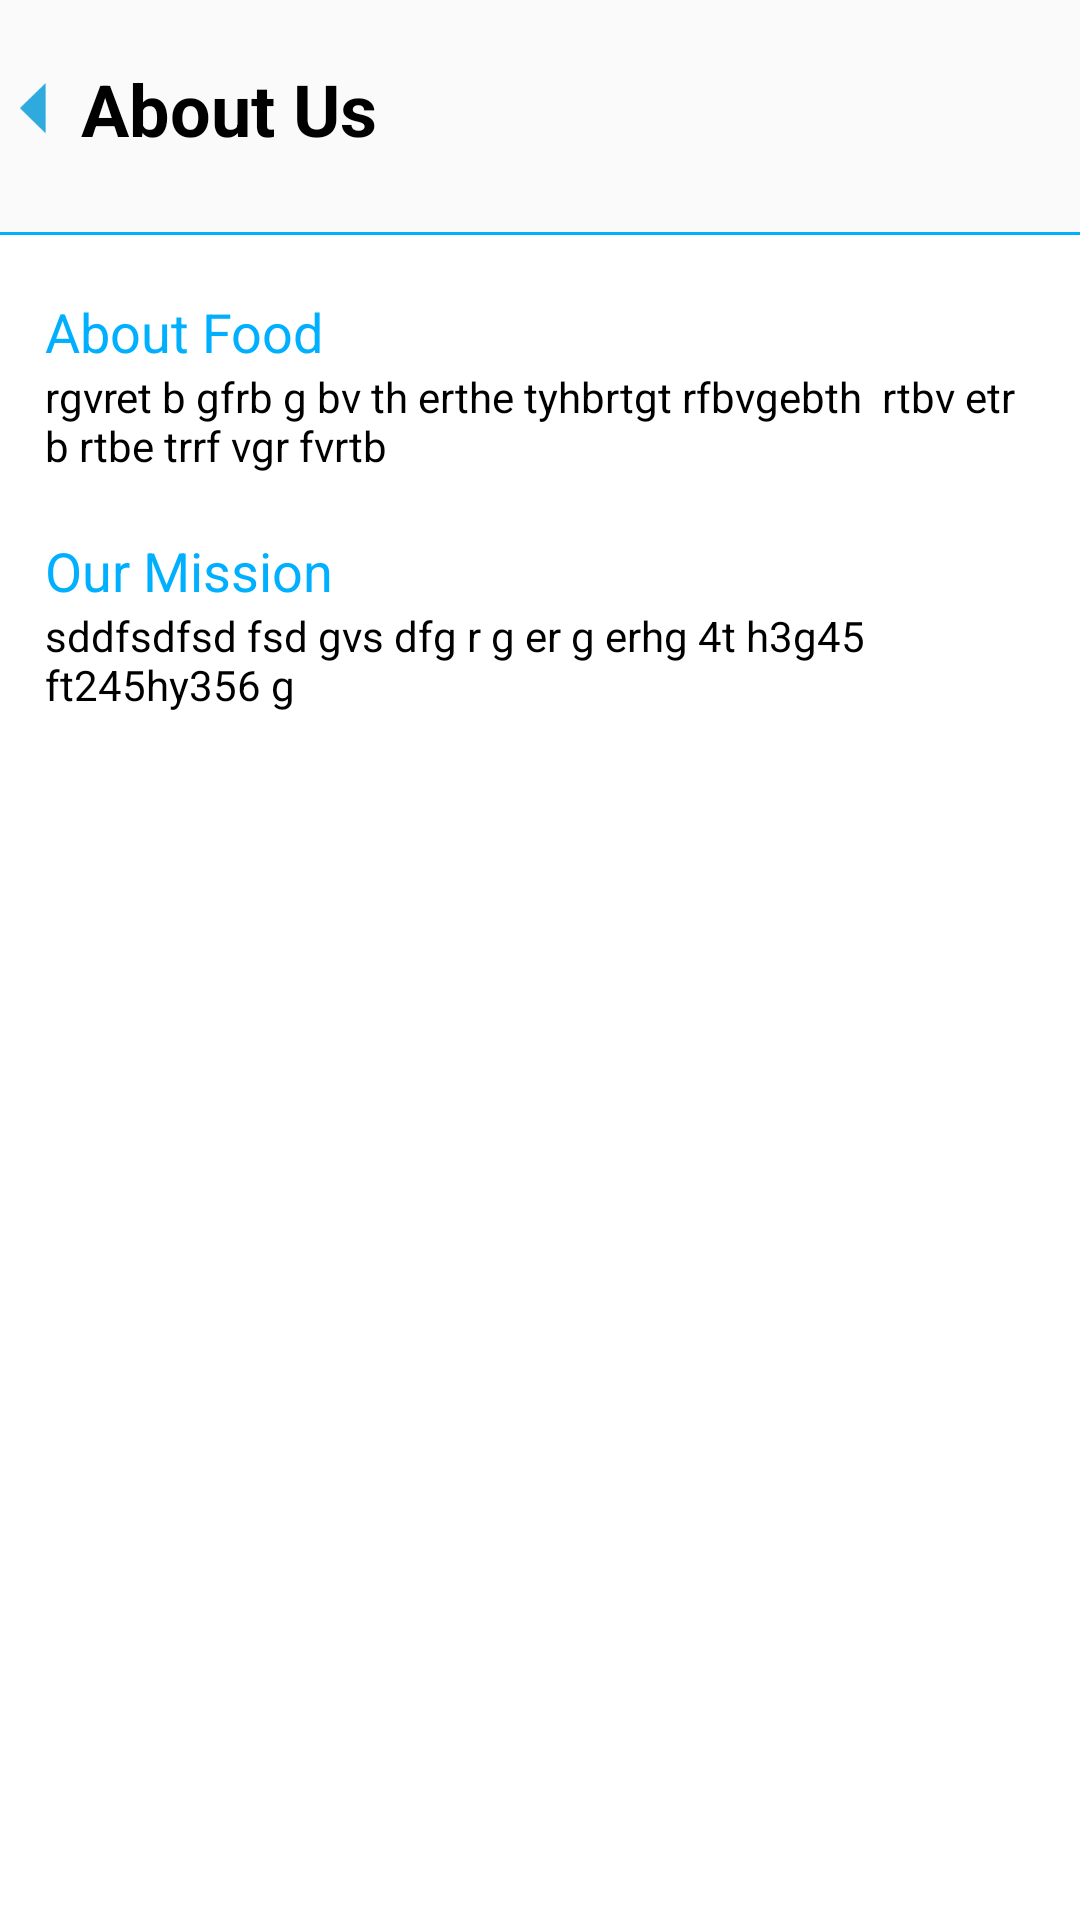

Android layout source for this screen:
<!-- AndroidManifest.xml: application theme AppTheme -->
<!-- res/layout/setting_about_us.xml -->
<?xml version="1.0" encoding="utf-8"?>
<layout xmlns:android="http://schemas.android.com/apk/res/android"
    xmlns:app="http://schemas.android.com/apk/res-auto">
    <LinearLayout
        android:orientation="vertical"
        android:layout_width="match_parent"
        android:layout_height="wrap_content"
        android:layout_marginStart="@dimen/spaceLarge"
        android:layout_marginEnd="@dimen/spaceLarge">

        <LinearLayout
            android:id="@+id/ll_toolbar"
            android:layout_width="match_parent"
            android:layout_height="wrap_content"
            android:layout_marginTop="@dimen/spaceLarge"
            android:layout_marginBottom="@dimen/spaceXSmall"
            android:gravity="center"
            android:orientation="horizontal">

            <ImageView
                android:id="@+id/img_about_back"
                android:layout_width="@dimen/option_back_width"
                android:layout_height="@dimen/option_back_height"
                android:src="@drawable/option_back" />

            <TextView
                android:id="@+id/toolbar_txt"
                android:layout_width="match_parent"
                android:layout_height="wrap_content"
                android:text="@string/about_us"
                android:textColor="@color/colorBlack"
                android:textSize="@dimen/xxxLargeTextSize"
                android:textStyle="bold"
                android:layout_marginStart="@dimen/spaceXSmall" />
        </LinearLayout>

        <View
            android:layout_width="match_parent"
            android:layout_height="1dp"
            android:layout_marginTop="@dimen/spaceLarge"
            android:background="@color/colorLightBlue"/>

        <ScrollView android:layout_width="match_parent"
            android:layout_height="match_parent"
            android:background="@color/colorWhite">

            <LinearLayout
                android:orientation="vertical"
                android:layout_width="match_parent"
                android:layout_height="wrap_content">

        <TextView
            android:layout_width="match_parent"
            android:layout_height="wrap_content"
            android:layout_marginTop="@dimen/spaceLarge"
            android:layout_marginStart="@dimen/spaceNormal"
            android:layout_marginEnd="@dimen/spaceNormal"
            android:text="@string/about_food"
            android:textColor="@color/colorLightBlue"
            android:textSize="@dimen/xLargeTextSize"/>

        <TextView
            android:id="@+id/txt_about_food"
            android:layout_width="match_parent"
            android:layout_height="wrap_content"
            android:layout_marginStart="@dimen/spaceNormal"
            android:layout_marginEnd="@dimen/spaceNormal"
            android:layout_marginBottom="@dimen/spaceLarge"
            android:text="rgvret b gfrb g bv th erthe tyhbrtgt rfbvgebth  rtbv etr b rtbe trrf vgr fvrtb"
            android:textColor="@color/colorBlack"
            android:textSize="@dimen/normalTextSize" />

        <TextView
            android:layout_width="match_parent"
            android:layout_height="wrap_content"
            android:layout_marginStart="@dimen/spaceNormal"
            android:layout_marginEnd="@dimen/spaceNormal"
            android:text="@string/our_mission"
            android:textColor="@color/colorLightBlue"
            android:textSize="@dimen/xLargeTextSize"/>

        <TextView
            android:id="@+id/txt_about_mission"
            android:layout_width="match_parent"
            android:layout_height="wrap_content"
            android:layout_marginStart="@dimen/spaceNormal"
            android:layout_marginEnd="@dimen/spaceNormal"
            android:text="sddfsdfsd fsd gvs dfg r g er g erhg 4t h3g45  ft245hy356 g"
            android:textColor="@color/colorBlack"
            android:textSize="@dimen/normalTextSize" />

            </LinearLayout>
        </ScrollView>
    </LinearLayout>
</layout>
<!-- resources referenced by this layout -->
<resources>
  <color name="colorBlack">#000000</color>
  <color name="colorLightBlue">#00b0ff</color>
  <color name="colorWhite">#FFF</color>
  <dimen name="normalTextSize">14sp</dimen>
  <dimen name="option_back_height">17dp</dimen>
  <dimen name="option_back_width">22dp</dimen>
  <dimen name="spaceLarge">20dp</dimen>
  <dimen name="spaceNormal">15dp</dimen>
  <dimen name="spaceXSmall">5dp</dimen>
  <dimen name="xLargeTextSize">18sp</dimen>
  <dimen name="xxxLargeTextSize">24sp</dimen>
  <!-- drawable option_back: png bitmap (drawable-nodpi, 857 bytes) -->
  <string name="about_food">About Food</string>
  <string name="about_us">About Us</string>
  <string name="our_mission">Our Mission</string>
  <style name="AppTheme" parent="Theme.AppCompat.Light.DarkActionBar">
          
          <item name="colorPrimary">@color/colorBlue2</item>
          <item name="colorPrimaryDark">@color/colorLightBlue</item>
          <item name="colorAccent">@color/colorAccent</item>
  
      </style>
  <color name="colorBlue2">#01579b</color>
  <color name="colorAccent">#D81B60</color>
</resources>
